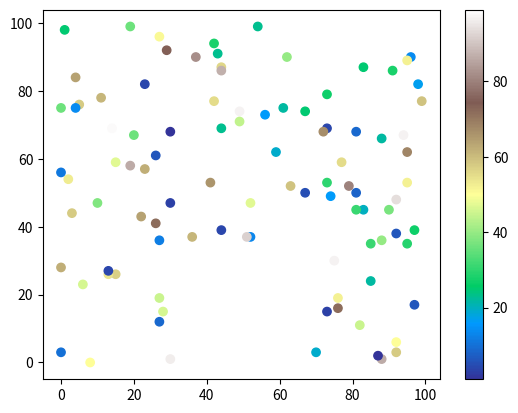

This chart was generated by the following Python code:
import matplotlib.pyplot as plt
import numpy as np

x = np.random.randint(100, size=(100))
y = np.random.randint(100, size=(100))
colors = np.random.randint(100, size=(100))

plt.scatter(x, y, c=colors, cmap='terrain')

plt.colorbar()

plt.show()

